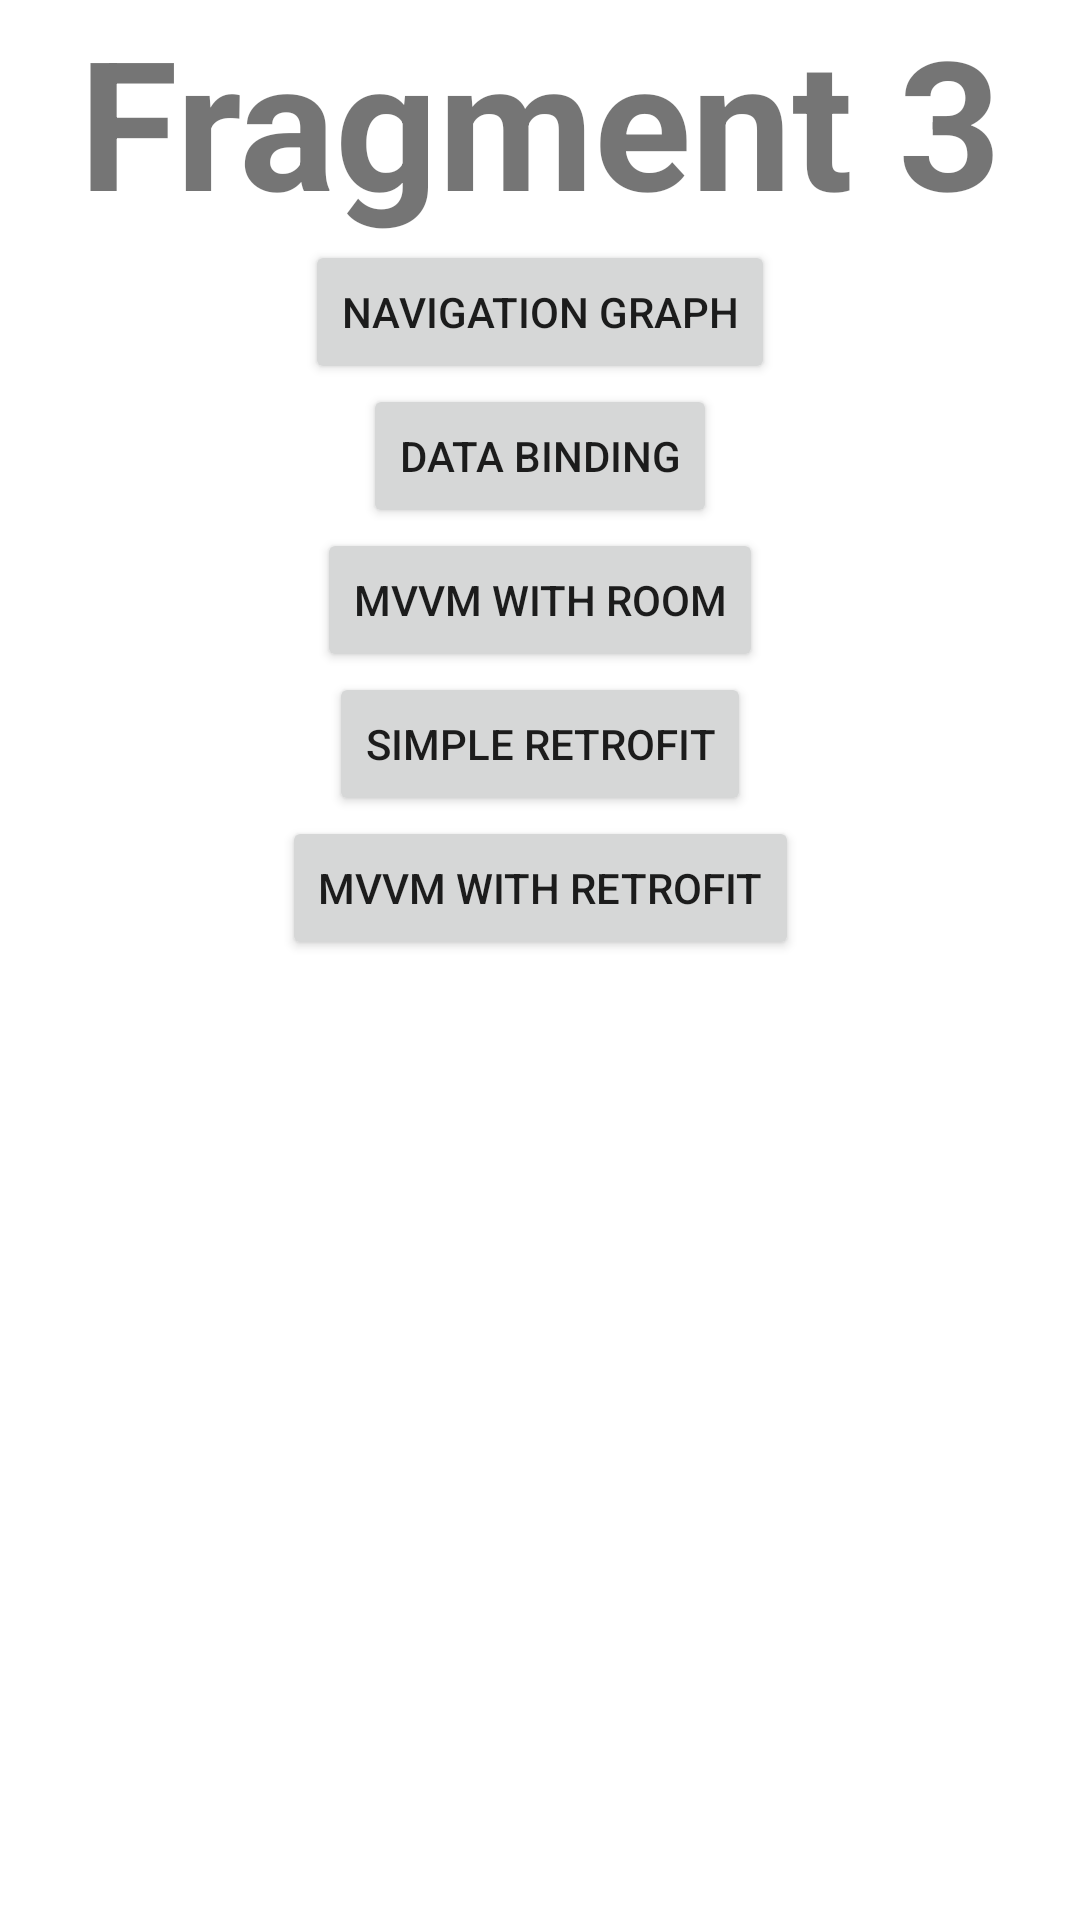

The Android layout XML behind this screen, and the referenced resources:
<!-- AndroidManifest.xml: application theme Theme.Neardroid -->
<!-- res/layout/fragment_three.xml -->
<?xml version="1.0" encoding="utf-8"?>
<androidx.constraintlayout.widget.ConstraintLayout xmlns:android="http://schemas.android.com/apk/res/android"
    xmlns:app="http://schemas.android.com/apk/res-auto"
    xmlns:tools="http://schemas.android.com/tools"
    android:layout_width="match_parent"
    android:layout_height="match_parent"
    tools:context=".OneFragment">

    
    <TextView
        android:id="@+id/threeTextView"
        android:layout_width="wrap_content"
        android:layout_height="wrap_content"
        android:text="Fragment 3"
        android:textStyle="bold"
        android:textSize="60sp"
        app:layout_constraintBottom_toTopOf="@+id/navButton"
        app:layout_constraintEnd_toEndOf="parent"
        app:layout_constraintHorizontal_bias="0.5"
        app:layout_constraintVertical_chainStyle="packed"
        app:layout_constraintStart_toStartOf="parent"
        app:layout_constraintTop_toTopOf="parent" />

    <Button
        android:id="@+id/navButton"
        android:layout_width="wrap_content"
        android:layout_height="wrap_content"
        android:text="navigation graph"
        app:layout_constraintEnd_toEndOf="@+id/threeTextView"
        app:layout_constraintHorizontal_bias="0.5"
        app:layout_constraintStart_toStartOf="@+id/threeTextView"
        app:layout_constraintTop_toBottomOf="@+id/threeTextView"
        tools:ignore="MissingConstraints" />

    <Button
        android:id="@+id/dataBindingButton"
        android:layout_width="wrap_content"
        android:layout_height="wrap_content"
        android:text="data binding"
        app:layout_constraintEnd_toEndOf="@+id/navButton"
        app:layout_constraintHorizontal_bias="0.5"
        app:layout_constraintStart_toStartOf="@+id/navButton"
        app:layout_constraintTop_toBottomOf="@+id/navButton"
        tools:ignore="MissingConstraints" />

    <Button
        android:id="@+id/mvvmRoomButton"
        android:layout_width="wrap_content"
        android:layout_height="wrap_content"
        android:text="MVVM with Room"
        app:layout_constraintEnd_toEndOf="@+id/dataBindingButton"
        app:layout_constraintHorizontal_bias="0.5"
        app:layout_constraintStart_toStartOf="@+id/dataBindingButton"
        app:layout_constraintTop_toBottomOf="@+id/dataBindingButton"
        tools:ignore="MissingConstraints" />

    <Button
        android:id="@+id/simpleRetrofitButton"
        android:layout_width="wrap_content"
        android:layout_height="wrap_content"
        android:text="Simple Retrofit"
        app:layout_constraintEnd_toEndOf="@+id/mvvmRoomButton"
        app:layout_constraintHorizontal_bias="0.5"
        app:layout_constraintStart_toStartOf="@+id/mvvmRoomButton"
        app:layout_constraintTop_toBottomOf="@+id/mvvmRoomButton"
        tools:ignore="MissingConstraints" />

    <Button
        android:id="@+id/mvvmRetrofitButton"
        android:layout_width="wrap_content"
        android:layout_height="wrap_content"
        android:text="MVVM with Retrofit"
        app:layout_constraintEnd_toEndOf="@+id/simpleRetrofitButton"
        app:layout_constraintHorizontal_bias="0.5"
        app:layout_constraintStart_toStartOf="@+id/simpleRetrofitButton"
        app:layout_constraintTop_toBottomOf="@+id/simpleRetrofitButton"
        tools:ignore="MissingConstraints" />


</androidx.constraintlayout.widget.ConstraintLayout>
<!-- resources referenced by this layout -->
<resources>
  <style name="Theme.Neardroid" parent="Theme.MaterialComponents.DayNight.DarkActionBar">
          
          <item name="colorPrimary">@color/green_yoda</item>
          <item name="colorPrimaryVariant">@color/green_baby_yoda</item>
          <item name="colorOnPrimary">@color/white</item>
          
          <item name="colorSecondary">@color/deep_blue</item>
          <item name="colorSecondaryVariant">@color/gold</item>
          <item name="colorOnSecondary">@color/black</item>
          
          <item name="android:statusBarColor">?attr/colorPrimaryVariant</item>
          
      </style>
  <color name="green_yoda">#a6e18a</color>
  <color name="green_baby_yoda">#90f89a</color>
  <color name="white">#FFFFFFFF</color>
  <color name="deep_blue">#05014a</color>
  <color name="gold">#FFC000</color>
  <color name="black">#FF000000</color>
</resources>
